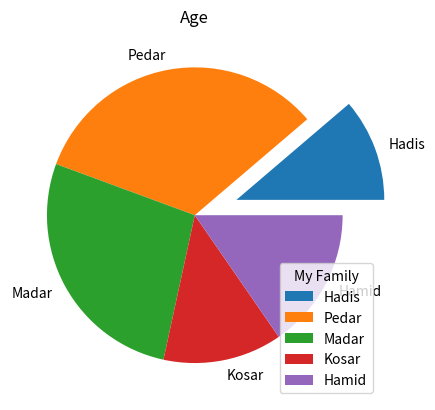

Python code for this plot:
import matplotlib.pyplot as plt
import numpy as np

y = np.array([19, 56, 46, 22, 26])
myexpload = [0.3 , 0, 0, 0, 0]
mylable = ["Hadis", "Pedar", "Madar", "Kosar", "Hamid"]

plt.pie(y, explode = myexpload, labels= mylable)
plt.legend(title = "My Family")
plt.title("Age")
plt.show()